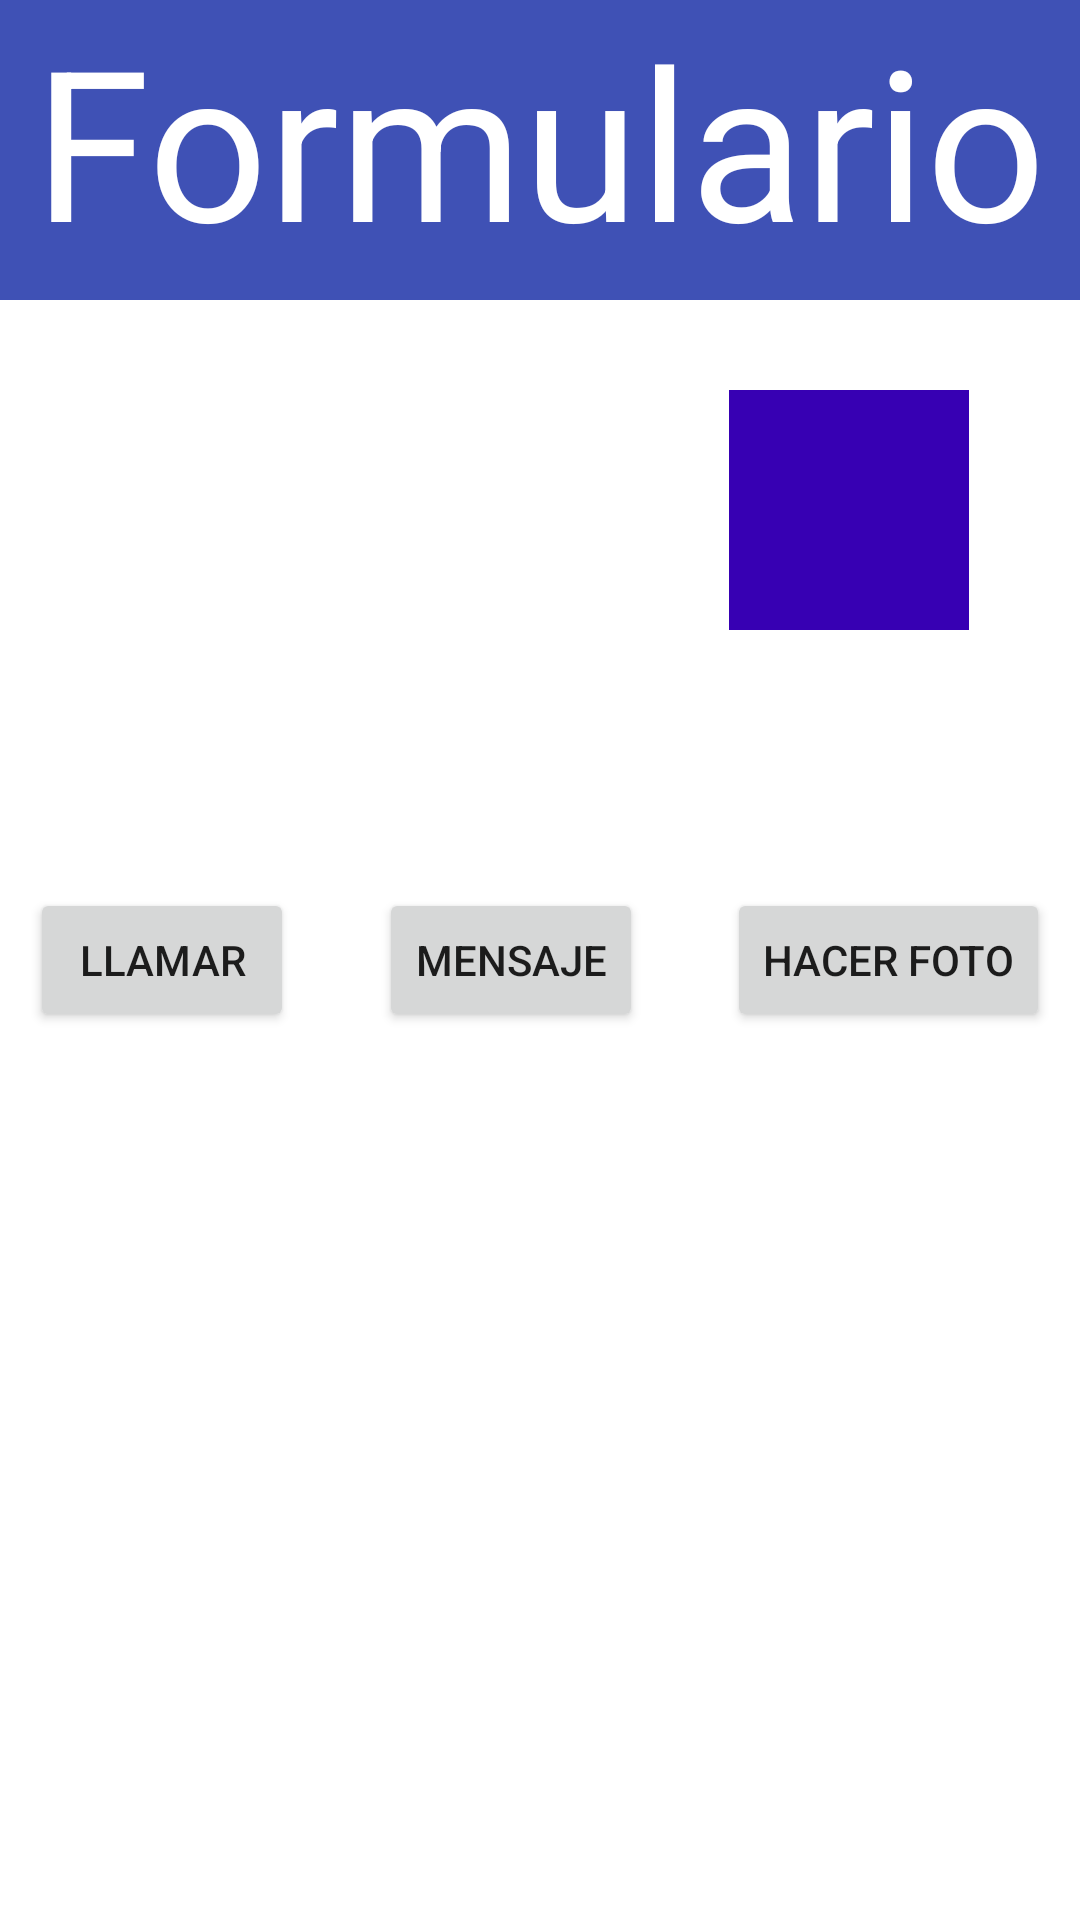

Here is an Android app screen rendered from its layout file. Give the layout XML and the strings, colors and styles it references.
<!-- AndroidManifest.xml: application theme Theme.FormularioApp -->
<!-- res/layout/activity_segundo.xml -->
<?xml version="1.0" encoding="utf-8"?>
<androidx.constraintlayout.widget.ConstraintLayout xmlns:android="http://schemas.android.com/apk/res/android"
    xmlns:app="http://schemas.android.com/apk/res-auto"
    xmlns:tools="http://schemas.android.com/tools"
    android:layout_width="match_parent"
    android:layout_height="match_parent"
    tools:context=".SegundoActivity">


    <FrameLayout
        android:id="@+id/fltitulo"
        android:layout_width="match_parent"
        android:layout_height="100dp"
        android:background="#3F51B5"
        app:layout_constraintEnd_toEndOf="parent"
        app:layout_constraintStart_toStartOf="parent"
        app:layout_constraintTop_toTopOf="parent">

        <TextView
            android:id="@+id/tvtitulo"
            android:layout_width="wrap_content"
            android:layout_height="match_parent"
            android:layout_gravity="center_horizontal"
            android:text="@string/cabecera"
            android:textColor="@color/white"
            android:textSize="70sp" />

    </FrameLayout>


    <View
        android:id="@+id/vwfoto"
        android:layout_width="80dp"
        android:layout_height="80dp"
        android:layout_marginTop="30dp"
        android:layout_marginEnd="10dp"
        android:background="@color/purple_700"
        app:layout_constraintEnd_toEndOf="parent"
        app:layout_constraintHorizontal_bias="0.9"
        app:layout_constraintStart_toStartOf="parent"
        app:layout_constraintTop_toBottomOf="@id/fltitulo" />


    <TextView
        tools:text="Texto de ejemplo"
        android:orientation="vertical"
        android:id="@+id/tvdatos"
        android:layout_width="0dp"
        android:layout_height="wrap_content"
        android:layout_marginEnd="20dp"
        android:layout_marginStart="10dp"
        app:layout_constraintBottom_toBottomOf="parent"
        app:layout_constraintEnd_toStartOf="@id/vwfoto"
        app:layout_constraintStart_toStartOf="parent"
        app:layout_constraintTop_toBottomOf="@id/fltitulo"
        app:layout_constraintVertical_bias="0.05"
        android:textSize="25sp"/>


    <Button
        android:id="@+id/btnllamar"
        android:layout_width="wrap_content"
        android:layout_height="wrap_content"
        app:layout_constraintBottom_toBottomOf="parent"
        app:layout_constraintEnd_toStartOf="@id/btnmensaje"
        app:layout_constraintTop_toTopOf="parent"
        app:layout_constraintStart_toStartOf="parent"
        app:layout_constraintHorizontal_chainStyle="spread_inside"
        android:layout_marginStart="10dp"
        android:text="@string/llamar"/>


    <Button
        android:id="@+id/btnmensaje"
        android:layout_width="wrap_content"
        android:layout_height="wrap_content"
        app:layout_constraintBottom_toBottomOf="parent"
        app:layout_constraintStart_toEndOf="@id/btnllamar"
        app:layout_constraintTop_toTopOf="parent"
        app:layout_constraintEnd_toStartOf="@id/btncamara"
        android:text="@string/mensaje"/>


    <Button
        android:id="@+id/btncamara"
        android:layout_width="wrap_content"
        android:layout_height="wrap_content"
        app:layout_constraintBottom_toBottomOf="parent"
        app:layout_constraintStart_toEndOf="@id/btnmensaje"
        app:layout_constraintTop_toTopOf="parent"
        app:layout_constraintEnd_toEndOf="parent"
        android:layout_marginEnd="10dp"
        android:text="@string/camara"/>

</androidx.constraintlayout.widget.ConstraintLayout>
<!-- resources referenced by this layout -->
<resources>
  <string name="cabecera">Formulario</string>
  <string name="camara">Hacer foto</string>
  <string name="llamar">Llamar</string>
  <string name="mensaje">Mensaje</string>
  <style name="Theme.FormularioApp" parent="Theme.MaterialComponents.DayNight.DarkActionBar">
          
          <item name="colorPrimary">@color/purple_500</item>
          <item name="colorPrimaryVariant">@color/purple_700</item>
          <item name="colorOnPrimary">@color/white</item>
          
          <item name="colorSecondary">@color/teal_200</item>
          <item name="colorSecondaryVariant">@color/teal_700</item>
          <item name="colorOnSecondary">@color/black</item>
          
          <item name="android:statusBarColor" tools:targetApi="l">?attr/colorPrimaryVariant</item>
          
      </style>
  <!-- not gathered from this repository: default colours our renderer supplied (Android Studio template values) -->
  <color name="purple_500">#FF6200EE</color>
  <color name="purple_700">#FF3700B3</color>
  <color name="teal_200">#FF03DAC5</color>
  <color name="teal_700">#FF018786</color>
  <color name="black">#FF000000</color>
  <color name="white">#FFFFFFFF</color>
</resources>
